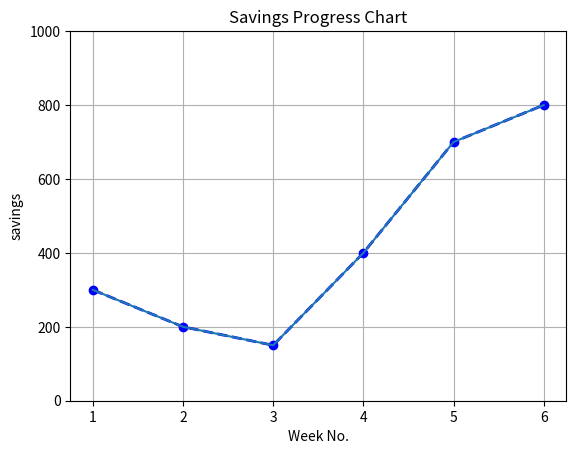
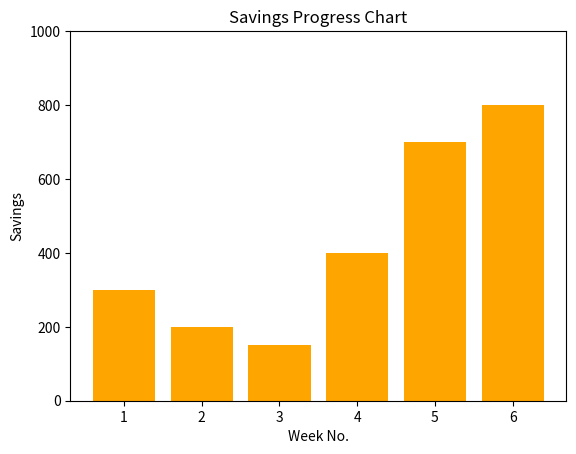

The matplotlib source for these figures, in order:
#In this assignment, you will build a Savings Progress Chart using Matplotlib. 
# You will plot weekly savings as a line graph, add labels and a title, customise the line, and compare the same data using a bar chart.

import matplotlib.pyplot as plt

week = [1, 2, 3, 4, 5, 6]
savings = [300, 200, 150, 400, 700, 800]

plt.plot(week, savings, color='blue', marker='o', linestyle='dashed',linewidth=2)
plt.title('Savings Progress Chart')
plt.plot(week, savings)
plt.xlabel('Week No.')
plt.ylabel('savings')
plt.grid(True)
plt.ylim(0,1000)
plt.show()

plt.bar(week, savings, color='orange')
plt.title('Savings Progress Chart')
plt.xlabel('Week No.')
plt.ylabel('Savings')
plt.ylim(0,1000)
plt.show()
